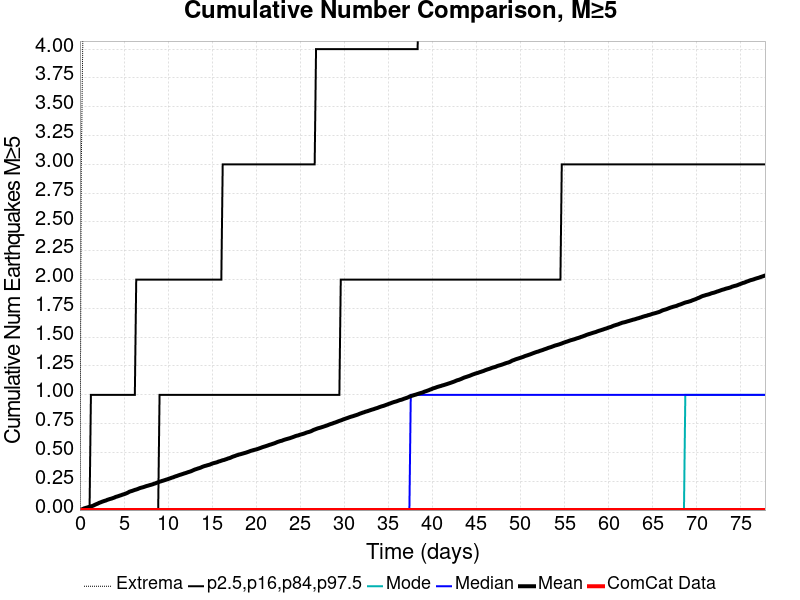

The data file committed next to this chart (first rows):
Time (days), ComCat Data, Simulation Mean, Simulation Median, Simulation Mode, Simulation Minimum, Simulation Maximum, 2.5 %-ile, 16 %-ile, 84 %-ile, 97.5 %-ile
0.0, 0.0, 0.0, 0.0, 0.0, 0.0, 0.0, 0.0, 0.0, 0.0, 0.0
0.1558, 0.0, 0.004, 0.0, 0.0, 0.0, 3.0, 0.0, 0.0, 0.0, 0.0
0.3117, 0.0, 0.0088, 0.0, 0.0, 0.0, 4.0, 0.0, 0.0, 0.0, 0.0
0.4675, 0.0, 0.0143, 0.0, 0.0, 0.0, 5.0, 0.0, 0.0, 0.0, 0.0
0.6233, 0.0, 0.0179, 0.0, 0.0, 0.0, 6.0, 0.0, 0.0, 0.0, 0.0
0.7791, 0.0, 0.0213, 0.0, 0.0, 0.0, 6.0, 0.0, 0.0, 0.0, 0.0
0.935, 0.0, 0.025, 0.0, 0.0, 0.0, 6.0, 0.0, 0.0, 0.0, 0.0
1.091, 0.0, 0.0284, 0.0, 0.0, 0.0, 7.0, 0.0, 0.0, 0.0, 0.0
1.247, 0.0, 0.0319, 0.0, 0.0, 0.0, 7.0, 0.0, 0.0, 0.0, 1.0
1.402, 0.0, 0.0353, 0.0, 0.0, 0.0, 7.0, 0.0, 0.0, 0.0, 1.0
1.558, 0.0, 0.0401, 0.0, 0.0, 0.0, 8.0, 0.0, 0.0, 0.0, 1.0
1.714, 0.0, 0.0464, 0.0, 0.0, 0.0, 30.0, 0.0, 0.0, 0.0, 1.0
1.87, 0.0, 0.0515, 0.0, 0.0, 0.0, 41.0, 0.0, 0.0, 0.0, 1.0
2.026, 0.0, 0.0563, 0.0, 0.0, 0.0, 44.0, 0.0, 0.0, 0.0, 1.0
2.182, 0.0, 0.0626, 0.0, 0.0, 0.0, 47.0, 0.0, 0.0, 0.0, 1.0
2.337, 0.0, 0.0668, 0.0, 0.0, 0.0, 50.0, 0.0, 0.0, 0.0, 1.0
2.493, 0.0, 0.0717, 0.0, 0.0, 0.0, 50.0, 0.0, 0.0, 0.0, 1.0
2.649, 0.0, 0.076, 0.0, 0.0, 0.0, 50.0, 0.0, 0.0, 0.0, 1.0
2.805, 0.0, 0.08, 0.0, 0.0, 0.0, 51.0, 0.0, 0.0, 0.0, 1.0
2.961, 0.0, 0.0834, 0.0, 0.0, 0.0, 53.0, 0.0, 0.0, 0.0, 1.0
3.117, 0.0, 0.089, 0.0, 0.0, 0.0, 56.0, 0.0, 0.0, 0.0, 1.0
3.272, 0.0, 0.0928, 0.0, 0.0, 0.0, 56.0, 0.0, 0.0, 0.0, 1.0
3.428, 0.0, 0.0966, 0.0, 0.0, 0.0, 57.0, 0.0, 0.0, 0.0, 1.0
3.584, 0.0, 0.0997, 0.0, 0.0, 0.0, 58.0, 0.0, 0.0, 0.0, 1.0
3.74, 0.0, 0.1039, 0.0, 0.0, 0.0, 58.0, 0.0, 0.0, 0.0, 1.0
3.896, 0.0, 0.1081, 0.0, 0.0, 0.0, 58.0, 0.0, 0.0, 0.0, 1.0
4.051, 0.0, 0.1138, 0.0, 0.0, 0.0, 58.0, 0.0, 0.0, 0.0, 1.0
4.207, 0.0, 0.1174, 0.0, 0.0, 0.0, 59.0, 0.0, 0.0, 0.0, 1.0
4.363, 0.0, 0.121, 0.0, 0.0, 0.0, 59.0, 0.0, 0.0, 0.0, 1.0
4.519, 0.0, 0.1255, 0.0, 0.0, 0.0, 60.0, 0.0, 0.0, 0.0, 1.0
4.675, 0.0, 0.1289, 0.0, 0.0, 0.0, 61.0, 0.0, 0.0, 0.0, 1.0
4.831, 0.0, 0.1339, 0.0, 0.0, 0.0, 64.0, 0.0, 0.0, 0.0, 1.0
4.986, 0.0, 0.137, 0.0, 0.0, 0.0, 64.0, 0.0, 0.0, 0.0, 1.0
5.142, 0.0, 0.1416, 0.0, 0.0, 0.0, 65.0, 0.0, 0.0, 0.0, 1.0
5.298, 0.0, 0.1462, 0.0, 0.0, 0.0, 67.0, 0.0, 0.0, 0.0, 1.0
5.454, 0.0, 0.1519, 0.0, 0.0, 0.0, 67.0, 0.0, 0.0, 0.0, 1.0
5.61, 0.0, 0.1588, 0.0, 0.0, 0.0, 68.0, 0.0, 0.0, 0.0, 1.0
5.766, 0.0, 0.1629, 0.0, 0.0, 0.0, 68.0, 0.0, 0.0, 0.0, 1.0
5.921, 0.0, 0.1663, 0.0, 0.0, 0.0, 68.0, 0.0, 0.0, 0.0, 1.0
6.077, 0.0, 0.1707, 0.0, 0.0, 0.0, 70.0, 0.0, 0.0, 0.0, 1.0
6.233, 0.0, 0.175, 0.0, 0.0, 0.0, 70.0, 0.0, 0.0, 0.0, 1.0
6.389, 0.0, 0.1783, 0.0, 0.0, 0.0, 71.0, 0.0, 0.0, 0.0, 2.0
6.545, 0.0, 0.1822, 0.0, 0.0, 0.0, 71.0, 0.0, 0.0, 0.0, 2.0
6.701, 0.0, 0.1875, 0.0, 0.0, 0.0, 71.0, 0.0, 0.0, 0.0, 2.0
6.856, 0.0, 0.192, 0.0, 0.0, 0.0, 71.0, 0.0, 0.0, 0.0, 2.0
7.012, 0.0, 0.1953, 0.0, 0.0, 0.0, 71.0, 0.0, 0.0, 0.0, 2.0
7.168, 0.0, 0.1982, 0.0, 0.0, 0.0, 71.0, 0.0, 0.0, 0.0, 2.0
7.324, 0.0, 0.2021, 0.0, 0.0, 0.0, 71.0, 0.0, 0.0, 0.0, 2.0
7.48, 0.0, 0.2065, 0.0, 0.0, 0.0, 72.0, 0.0, 0.0, 0.0, 2.0
7.635, 0.0, 0.21, 0.0, 0.0, 0.0, 73.0, 0.0, 0.0, 0.0, 2.0
7.791, 0.0, 0.2132, 0.0, 0.0, 0.0, 73.0, 0.0, 0.0, 0.0, 2.0
7.947, 0.0, 0.2168, 0.0, 0.0, 0.0, 73.0, 0.0, 0.0, 0.0, 2.0
8.103, 0.0, 0.2201, 0.0, 0.0, 0.0, 73.0, 0.0, 0.0, 0.0, 2.0
8.259, 0.0, 0.2237, 0.0, 0.0, 0.0, 74.0, 0.0, 0.0, 0.0, 2.0
8.415, 0.0, 0.2282, 0.0, 0.0, 0.0, 74.0, 0.0, 0.0, 0.0, 2.0
8.57, 0.0, 0.2318, 0.0, 0.0, 0.0, 74.0, 0.0, 0.0, 0.0, 2.0
8.726, 0.0, 0.2371, 0.0, 0.0, 0.0, 74.0, 0.0, 0.0, 0.0, 2.0
8.882, 0.0, 0.2411, 0.0, 0.0, 0.0, 74.0, 0.0, 0.0, 0.0, 2.0
9.038, 0.0, 0.2459, 0.0, 0.0, 0.0, 74.0, 0.0, 0.0, 1.0, 2.0
9.194, 0.0, 0.2491, 0.0, 0.0, 0.0, 74.0, 0.0, 0.0, 1.0, 2.0
... 440 more rows
